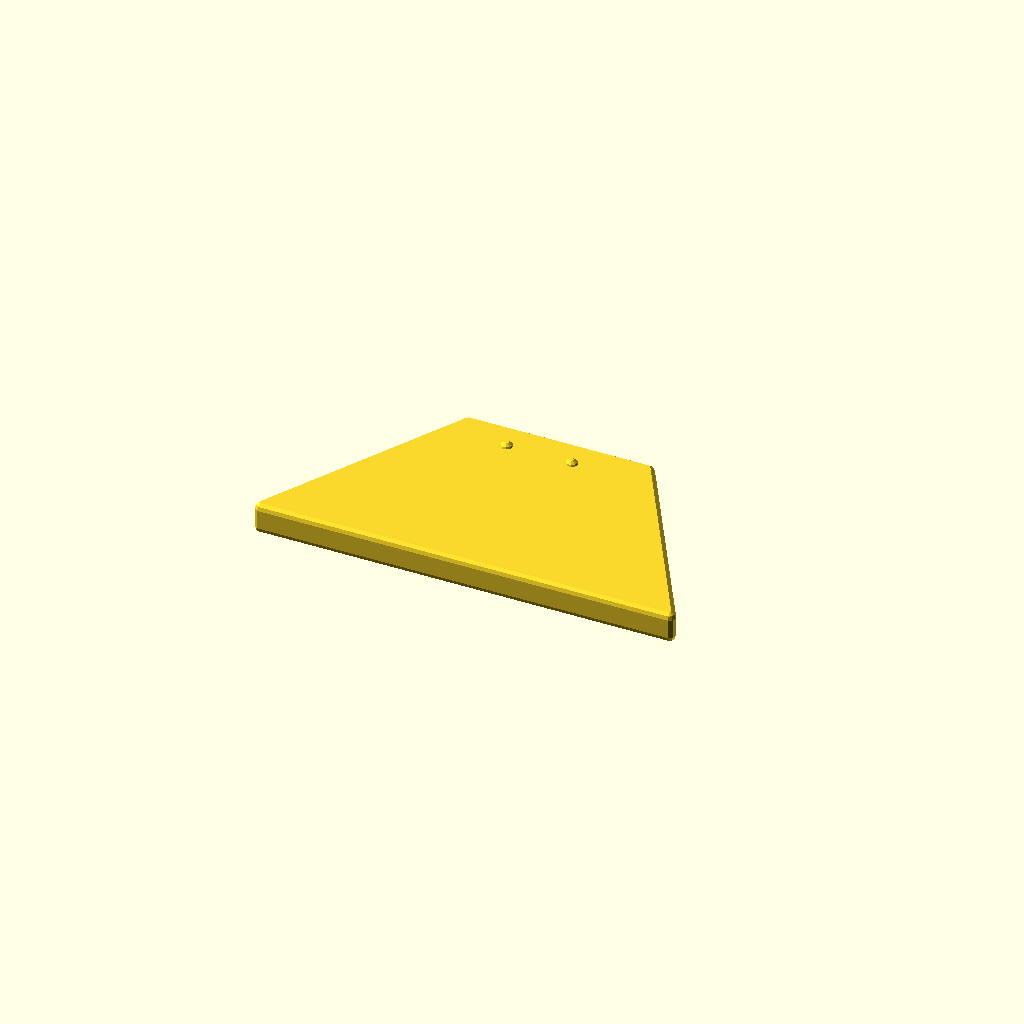
Cell 1: rendered with the file's own defaults.
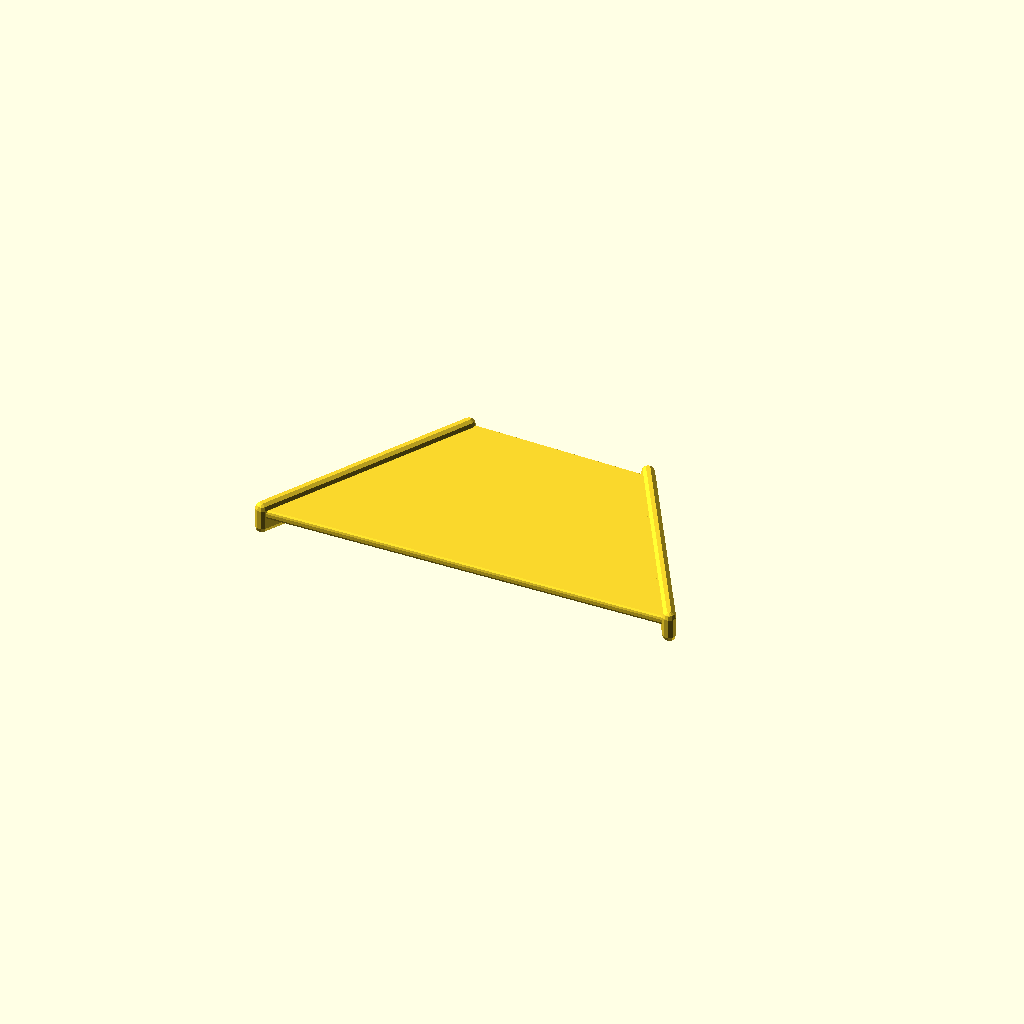
Cell 2 — shape set to 1, the other parameters unchanged.
One fixed orthographic camera (rotation 55°, 0°, 25°; colour scheme Cornfield) for every cell.
The OpenSCAD source (inputs/thingiverse/files/thing-3028704/files/bench-plate.scad):
// This is a Bench Plate Mounting Block. The Bent Plate design
// is purely experimental. It will be difficult for most printers to
// render due to the extreme overhang.
//
// Warning -- some sanding and fitting may be required.
//
// This is licensed under the creative commons+attribution license
//
// This design was inspired by dhench's Lee Bench Plates design at
// https://www.thingiverse.com/thing:2933054
//
// To fulfill the attribution requirement, please link to:
// http://www.thingiverse.com/thing:3028704

/* [Main] */

// Number of facets (larger numbers provide better smoothing)
$fn=10;

// Define shape of object
shape=0;//[0:Block,1:Bent Plate]

// Define press type
device=0;//[0:Alignment Tabs Only,1:Classic Turret Press,2:Load-Master,3:Breech Lock Reloader Press,4:Breech Lock Challenger,5:Breech Lock Classic Cast,6:Classic Cast,7:Pro 1000,8:4 Hole Value Turret,9:2018+ Pro 1000,10:2018+ 4 Hole Value Turret,11:RCBS Rock Chucker,12:RCBS Partner,13:Brass Prep Station Mk I,14:Brass Prep Station Mk II,15:Brass Prep Station Mk III]

// Bolt hole diameter in mm
bolt_diameter=6.35;

// Bolt head diameter in mm
head_diameter=4*bolt_diameter;

// Bolt head thickness in mm
head_thickness=3.0;

// Base plate thickness in mm
thickness=18.0;

// Corner radius in mm
radius=3.0;

// Bottom base plate width in mm
bottom_width=196.85;

// Top base plate width in mm
top_width=90.0;

// Base plate length (top to bottom) in mm
length=96.425;

//rotation_angle=atan((bottom_width-top_width)/2*length)-30;

module lable(text_input)
{
    #translate([bottom_width/2-2*radius,0,0]) rotate([90,180,0]) linear_extrude(radius)
    {
        text(text_input,size=5,center=false);
    }
}

module corner(corner_height,corner_radius)
{
    hull()
    {
        translate([0,0,-(corner_height-4*corner_radius)]) sphere(r=corner_radius,center=true);
        translate([0,0,corner_radius]) sphere(r=corner_radius,center=true);
    }
}

module brace(brace_side,brace_radius)
{
    hull()
    {
        translate([0,-brace_side/2,0]) sphere(r=brace_radius,center=true);
        translate([0,brace_side/2],0)  sphere(r=brace_radius,center=true);
        translate([0,-brace_side/2,brace_side/2]) sphere(r=brace_radius,center=true);
        translate([0,brace_side/2,brace_side/2])  sphere(r=brace_radius,center=true);
        translate([brace_side/2,-brace_side/2,0]) sphere(r=brace_radius,center=true);
        translate([brace_side/2,brace_side/2],0)  sphere(r=brace_radius,center=true);
        
    }
}

module base()
{
    if(shape==0)
    {
        hull()
        {
            translate([-(bottom_width/2-radius),0,0])   corner(thickness,radius);
            translate([(bottom_width/2-radius),0,0])  corner(thickness,radius);
            translate([-(top_width/2-radius),(length-radius),0])  corner(thickness,radius);
            translate([(top_width/2-radius),(length-radius),0]) corner(thickness,radius);
        }
        // Add alignment tabs
        translate([-19,82,thickness/2-(bolt_diameter/2+1)])  sphere(r=bolt_diameter/2,center=true);
        translate([11.5,82,thickness/2-(bolt_diameter/2+1)]) sphere(r=bolt_diameter/2,center=true);
    }
    if(shape==1)
    {   
        union()
        {
            hull()
            {
                translate([-(bottom_width/2-radius),0,0])   corner(thickness,radius);
                translate([-(top_width/2-radius),(length-radius),0])  corner(thickness,radius);
            }
            hull()
            {
                translate([(bottom_width/2-radius),0,0])  corner(thickness,radius);
                translate([(top_width/2-radius),(length-radius),0]) corner(thickness,radius);
            }
            hull()
            {
                translate([-(bottom_width/2-radius),0,-head_thickness/2]) corner(radius,radius/2);
                translate([(bottom_width/2-radius),0,-head_thickness/2])  corner(radius,radius/2);
                translate([-(top_width/2-radius),(length-radius),-head_thickness/2]) corner(radius,radius/2);
                translate([(top_width/2-radius),(length-radius-radius),-head_thickness/2])  corner(radius,radius/2);
            }
            // Render braces
            translate([(bottom_width-top_width)/sqrt(3)-6,2*length/3,-radius/2]) rotate([0,90,211]) brace(5,radius);
            translate([-((bottom_width-top_width)/sqrt(3)-6),2*length/3,-radius/2]) rotate([0,90,-29]) brace(5,radius);
            translate([(4*(bottom_width-top_width)/sqrt(3)/3-8),length/3,-radius/2]) rotate([0,90,211]) brace(5,radius);
            translate([-(4*(bottom_width-top_width)/sqrt(3)/3-8),length/3,-radius/2]) rotate([0,90,-29]) brace(5,radius);
        }
    }
}

module ctp()
{
    union()
    {
        translate([-47.0,14.0,0]) cube([bolt_diameter+0.5,bolt_diameter+0.5,thickness+radius],center=true);
        translate([71.0,14.0,0])  cube([bolt_diameter+0.5,bolt_diameter+0.5,thickness+radius],center=true);
        translate([11.5,82,0])    cube([bolt_diameter+0.5,bolt_diameter+0.5,thickness+radius],center=true);
        if(shape==0)
        {
            lable("Lee Classic Turret Press");
            // Countersink carriage bolts
            translate([-47.0,14.0,head_thickness]) cylinder(r=head_diameter/2,h=head_thickness,center=false);
            translate([71.0,14.0,head_thickness])  cylinder(r=head_diameter/2,h=head_thickness,center=false);
            translate([11.5,82.0,head_thickness])  cylinder(r=head_diameter/2,h=head_thickness,center=false);
        }
    }
}

module lm()
{
    union()
    {
        translate([-70.0,10.0,0]) cube([bolt_diameter+0.5,bolt_diameter+0.5,thickness+radius],center=true);
        translate([32.0,10.0,0])  cube([bolt_diameter+0.5,bolt_diameter+0.5,thickness+radius],center=true);
        translate([-19.0,82.0,0]) cube([bolt_diameter+0.5,bolt_diameter+0.5,thickness+radius],center=true);
        if(shape==0)
        {
            lable("Lee Load-Master");
            // Countersink carriage bolts
            translate([-70.0,10.0,head_thickness]) cylinder(r=head_diameter/2,h=head_thickness,center=false);
            translate([32.0,10.0,head_thickness])  cylinder(r=head_diameter/2,h=head_thickness,center=false);
            translate([-19.0,82.0,head_thickness]) cylinder(r=head_diameter/2,h=head_thickness,center=false);   
        }
    }
}

module rp()
{
    union()
    {
        translate([-19.0,10.0,0]) cube([bolt_diameter+0.5,bolt_diameter+0.5,thickness+radius],center=true);
        translate([19.0,10.0,0])  cube([bolt_diameter+0.5,bolt_diameter+0.5,thickness+radius],center=true);
        translate([0.0,72.0,0])   cube([bolt_diameter+0.5,bolt_diameter+0.5,thickness+radius],center=true);
        if(shape==0)
        {
            lable("Lee Breech Lock Reloader Press");
            // Countersink carriage bolts
            translate([-19.0,10.0,head_thickness]) cylinder(r=head_diameter/2+0.5,h=head_thickness,center=false);
            translate([19.0,10.0,head_thickness])  cylinder(r=head_diameter/2+0.5,h=head_thickness,center=false);
            translate([0.0,72.0,head_thickness])   cylinder(r=head_diameter/2+0.5,h=head_thickness,center=false);
        }
    }
}

module blc()
{
    union()
    {
        translate([-37.0,37.0,0]) cube([bolt_diameter+0.5,bolt_diameter+0.5,thickness+radius],center=true);
        translate([8.0,13.0,0])   cube([bolt_diameter+0.5,bolt_diameter+0.5,thickness+radius],center=true);
        translate([-15.0,67.0,0]) cube([bolt_diameter+0.5,bolt_diameter+0.5,thickness+radius],center=true);
        if(shape==0)
        {
            lable("Lee Breech Lock Challenger Press");
            // Countersink carriage bolts
            translate([-37.0,37.0,head_thickness]) cylinder(r=head_diameter/2,h=head_thickness,center=false);
            translate([8.0,13.0,head_thickness])   cylinder(r=head_diameter/2,h=head_thickness,center=false);
            translate([-15.0,67.0,head_thickness]) cylinder(r=head_diameter/2,h=head_thickness,center=false);
        }
    }
}

module blcc()
{
    union()
    {
        translate([-53.0,39.5,0]) cube([bolt_diameter+0.5,bolt_diameter+0.5,thickness+radius],center=true);
        translate([32.0,10.0,0])  cube([bolt_diameter+0.5,bolt_diameter+0.5,thickness+radius],center=true);
        translate([-19.0,82.0,0]) cube([bolt_diameter+0.5,bolt_diameter+0.5,thickness+radius],center=true);
        if(shape==0)
        {
            lable("Lee Breech Lock Classic Cast");
            // Countersink carriage bolts
            translate([-53.0,39.5,head_thickness]) cylinder(r=head_diameter/2,h=head_thickness,center=false);
            translate([32.0,10.0,head_thickness])  cylinder(r=head_diameter/2,h=head_thickness,center=false);
            translate([-19.0,82.0,head_thickness]) cylinder(r=head_diameter/2,h=head_thickness,center=false);   
        }
    }
}

module cc()
{
    union()
    {
        translate([-70.0,10.0,0]) cube([bolt_diameter+0.5,bolt_diameter+0.5,thickness+radius],center=true);
        translate([32.0,10.0,0])  cube([bolt_diameter+0.5,bolt_diameter+0.5,thickness+radius],center=true);
        translate([-19.0,82.0,0]) cube([bolt_diameter+0.5,bolt_diameter+0.5,thickness+radius],center=true);
        if(shape==0)
        {
            lable("Lee Classic Cast");
            // Countersink carriage bolts
            translate([-70.0,10.0,head_thickness]) cylinder(r=head_diameter/2,h=head_thickness,center=false);
            translate([32.0,10.0,head_thickness])  cylinder(r=head_diameter/2,h=head_thickness,center=false);
            translate([-19.0,82.0,head_thickness]) cylinder(r=head_diameter/2,h=head_thickness,center=false);
        }
    }
}

module pro()
{
    union()
    {
        translate([-70.0,10.0,0]) cube([bolt_diameter+0.5,bolt_diameter+0.5,thickness+radius],center=true);
        translate([32.0,10.0,0])  cube([bolt_diameter+0.5,bolt_diameter+0.5,thickness+radius],center=true);
        translate([-19.0,82.0,0]) cube([bolt_diameter+0.5,bolt_diameter+0.5,thickness+radius],center=true);
        if(shape==0)
        {
            lable("Lee Pro 1000");
            // Countersink carriage bolts
            translate([-70.0,10.0,head_thickness]) cylinder(r=head_diameter/2,h=head_thickness,center=false);
            translate([32.0,10.0,head_thickness])  cylinder(r=head_diameter/2,h=head_thickness,center=false);
            translate([-19.0,82.0,head_thickness]) cylinder(r=head_diameter/2,h=head_thickness,center=false);
        }
    }
}

module vtp()
{
    union()
    {
        translate([-70.0,10.0,0]) cube([bolt_diameter+0.5,bolt_diameter+0.5,thickness+radius],center=true);
        translate([32.0,10.0,0])  cube([bolt_diameter+0.5,bolt_diameter+0.5,thickness+radius],center=true);
        translate([-19.0,82.0,0]) cube([bolt_diameter+0.5,bolt_diameter+0.5,thickness+radius],center=true);
        if(shape==0)
        {
            lable("Lee Value Turret Press");
            // Countersink carriage bolts
            translate([-70.0,10.0,head_thickness]) cylinder(r=head_diameter/2,h=head_thickness,center=false);
            translate([32.0,10.0,head_thickness])  cylinder(r=head_diameter/2,h=head_thickness,center=false);
            translate([-19.0,82.0,head_thickness]) cylinder(r=head_diameter/2,h=head_thickness,center=false);
        }
    }
}

module lee18vtp()
{
    union()
    {
        translate([-59.0,14.0,0]) cube([bolt_diameter+0.5,bolt_diameter+0.5,thickness+radius],center=true);
        translate([32.0,10.0,0])  cube([bolt_diameter+0.5,bolt_diameter+0.5,thickness+radius],center=true);
        translate([-15.0,67.0,0]) cube([bolt_diameter+0.5,bolt_diameter+0.5,thickness+radius],center=true);
        if(shape==0)
        {
            lable("2018+ Lee Value Turret Press");
            // Countersink carriage bolts
            translate([-59.0,14.0,head_thickness]) cylinder(r=head_diameter/2,h=head_thickness,center=false);
            translate([32.0,10.0,head_thickness])  cylinder(r=head_diameter/2,h=head_thickness,center=false);
            translate([-15.0,67.0,head_thickness]) cylinder(r=head_diameter/2,h=head_thickness,center=false);
         }
    }
}


module rc()
{
    union()
    {
        translate([-34.0,42.0,0]) cube([bolt_diameter+0.5,bolt_diameter+0.5,thickness+radius],center=true);
        translate([34.0,42.0,0])  cube([bolt_diameter+0.5,bolt_diameter+0.5,thickness+radius],center=true);
        if(shape==0)
        {
            lable("RCBS Rock Chucker");
            // Countersink carriage bolts
            translate([-34.0,42.0,head_thickness]) cylinder(r=head_diameter/2,h=head_thickness,center=false);
            translate([34.0,42.0,head_thickness])  cylinder(r=head_diameter/2,h=head_thickness,center=false);
        }
    }
}

module partner()
{
    union()
    {
        translate([-21.0,19.0,0]) cube([bolt_diameter+0.5,bolt_diameter+0.5,thickness+radius],center=true);
        translate([21.0,19.0,0])  cube([bolt_diameter+0.5,bolt_diameter+0.5,thickness+radius],center=true);
        translate([0.0,65.0,0]) cube([bolt_diameter+0.5,bolt_diameter+0.5,thickness+radius],center=true);
        if(shape==0)
        {
            lable("RCBS Partner");
            // Countersink carriage bolts
            translate([-21.0,19.0,head_thickness]) cylinder(r=head_diameter/2,h=head_thickness,center=false);
            translate([21.0,19.0,head_thickness])  cylinder(r=head_diameter/2,h=head_thickness,center=false);
            translate([0.0,65.0,head_thickness]) cylinder(r=head_diameter/2,h=head_thickness,center=false);
        }
    }
}

module brassprep_a()
{
    union()
    {
        #translate([0,65.0,0]) cylinder($fn=100,r=6.35,h=thickness+radius,center=true);
        #translate([-20,40.0,0]) cylinder($fn=100,r=7.2,h=thickness+radius,center=true);
        #translate([-20,40.0,-0.75*thickness]) cylinder($fn=100,r=8.86,h=thickness+radius,center=true);
        #translate([20,40.0,0]) cylinder($fn=100,r=7.2,h=thickness+radius,center=true);
        #translate([20,40.0,-0.75*thickness]) cylinder($fn=100,r=8.86,h=thickness+radius,center=true);
        #translate([0,15.0,-thickness]) cylinder($fn=6,r=3.65,h=thickness+radius,center=false);
        #translate([20,15.0,-thickness]) cylinder($fn=6,r=3.65,h=thickness+radius,center=false);
        #translate([-20,15.0,-thickness]) cylinder($fn=6,r=3.65,h=thickness+radius,center=false);
        #translate([40,15.0,-thickness]) cylinder($fn=6,r=3.65,h=thickness+radius,center=false);
        #translate([-40,15.0,-thickness]) cylinder($fn=6,r=3.65,h=thickness+radius,center=false);
        #translate([60,15.0,-thickness]) cylinder($fn=6,r=3.65,h=thickness+radius,center=false);
        #translate([-60,15.0,-thickness]) cylinder($fn=6,r=3.65,h=thickness+radius,center=false);
        if(shape==0)
        {
            lable("Brass Prep Station MK I");
        }
    }
}
module brassprep_b()
{
    union()
    {
        #translate([0,65.0,0]) cylinder($fn=100,r=6.35,h=thickness+radius+1,center=true);
        #translate([-20,40.0,0]) cylinder($fn=6,r=3.65,h=thickness+radius+1,center=true);
        #translate([20,40.0,0]) cylinder($fn=6,r=3.65,h=thickness+radius+1,center=true);
        
        #translate([0,15.0,-thickness]) cylinder($fn=6,r=3.65,h=thickness+radius+1,center=false);
        #translate([20,15.0,-thickness]) cylinder($fn=6,r=3.65,h=thickness+radius+1,center=false);
        #translate([-20,15.0,-thickness]) cylinder($fn=6,r=3.65,h=thickness+radius+1,center=false);
        #translate([40,15.0,-thickness]) cylinder($fn=6,r=3.65,h=thickness+radius+1,center=false);
        #translate([-40,15.0,-thickness]) cylinder($fn=6,r=3.65,h=thickness+radius+1,center=false);
        #translate([60,15.0,-thickness]) cylinder($fn=6,r=3.65,h=thickness+radius+1,center=false);
        #translate([-60,15.0,-thickness]) cylinder($fn=6,r=3.65,h=thickness+radius+1,center=false);
        if(shape==0)
        {
            lable("Brass Prep Station Mk II");
        }
    }
}

module brassprep_c()
{
    union()
    {
        #translate([0,65.0,0]) cylinder($fn=6,r=3.65,h=thickness+radius+1,center=true);
        #translate([-20,40.0,0]) cylinder($fn=6,r=3.65,h=thickness+radius+1,center=true);
        #translate([20,40.0,0]) cylinder($fn=6,r=3.65,h=thickness+radius+1,center=true);
        
        #translate([0,15.0,-thickness]) cylinder($fn=6,r=3.65,h=thickness+radius+1,center=false);
        #translate([20,15.0,-thickness]) cylinder($fn=6,r=3.65,h=thickness+radius+1,center=false);
        #translate([-20,15.0,-thickness]) cylinder($fn=6,r=3.65,h=thickness+radius+1,center=false);
        #translate([40,15.0,-thickness]) cylinder($fn=6,r=3.65,h=thickness+radius+1,center=false);
        #translate([-40,15.0,-thickness]) cylinder($fn=6,r=3.65,h=thickness+radius+1,center=false);
        #translate([60,15.0,-thickness]) cylinder($fn=6,r=3.65,h=thickness+radius+1,center=false);
        #translate([-60,15.0,-thickness]) cylinder($fn=6,r=3.65,h=thickness+radius+1,center=false);
        if(shape==0)
        {
            lable("Brass Prep Station Mk III");
        }
    }
}
//%translate([0,length/2,-thickness]) import_stl("./LeePlateComp.stl");

difference() // drill holes using correct pattern for each device
{
    base();
    if(device==1){ ctp(); }
    if(device==2){ lm(); }
    if(device==3){ rp(); }
    if(device==4){ blc(); }
    if(device==5){ blcc(); }
    if(device==6){ cc(); }
    if(device==7){ pro(); }
    if(device==8){ vtp(); }
    if(device==9){ lee18pro(); }
    if(device==10){ lee18vtp(); }
    if(device==11){ rc(); }
    if(device==12){ partner(); }
    if(device==13){ brassprep_a(); }
    if(device==14){ brassprep_b(); }
    if(device==15){ brassprep_c(); }
}
Customizer parameters (derived from the source; name, type, default, range or options):
shape: number, default 0, options 0, 1
device: number, default 0, options 0, 1, 2, 3, 4, 5, 6, 7, 8, 9, 10, 11, 12, 13, 14, 15
bolt_diameter: number, default 6.35
head_thickness: number, default 3
thickness: number, default 18
radius: number, default 3
bottom_width: number, default 196.85
top_width: number, default 90
length: number, default 96.425
